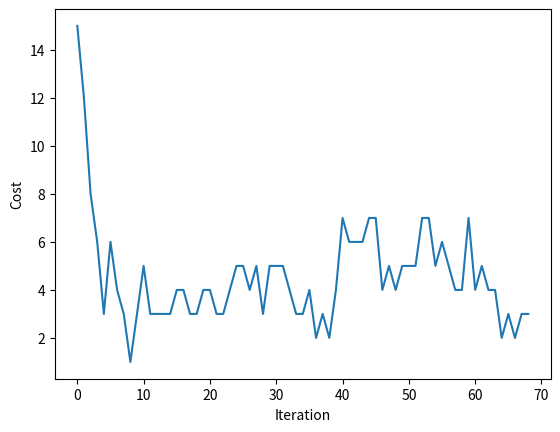

The matplotlib source for this figure:
import random
import math
import copy
import matplotlib.pyplot as plt


# This function generates and initial random state based on a given value of K
def generate_initial_state(k):
    return [[random.randint(0,1) for i in range(k)] for j in range(6)]

# This function returns the frozen factor
def get_frozen_factor(k):
    return 4*math.comb(k,2)

# The neighbourhood function which generates the next states of the given current state
def generate_next_states(current_state,k):
    j = random.randint(0,k-1)

    new_state1 = copy.deepcopy(current_state)
    new_state1[0][j] = 1 - new_state1[0][j]

    new_state2 = copy.deepcopy(current_state)
    new_state2[1][j] = 1 - new_state2[1][j]

    new_state3 = copy.deepcopy(current_state)
    new_state3[2][j] = 1 - new_state3[2][j]

    new_state4 = copy.deepcopy(current_state)
    new_state4[3][j] = 1 - new_state4[3][j]

    return [new_state1, new_state2, new_state3, new_state4]

# This is a helper function used by Objective function to find missing combinations
def compute_missing_combinations(current_state,col1,col2):
    
    combs = {
    "00" : False,
    "01" : False,
    "10" : False,
    "11" : False
    }

    for row in range(len(current_state)):
        combs[str(current_state[row][col1]) + str(current_state[row][col2])] = True
    
    matches = 0
    for comb in combs:
        if combs[comb]:
            matches = matches +1
    
    return len(combs) - matches

# This is the Objective function computes the cost of a given state
def compute_cost(current_state,k):

    cost = 0
    for i in range(k-1):
        for j in range(i+1,k):
            cost = cost + compute_missing_combinations(current_state,i,j)
    
    return cost


def find_best_state(current_best , current_state,k):

    current_best_cost = compute_cost(current_best,k)
    current_state_cost= compute_cost(current_state,k)
    
    if current_state_cost < current_best_cost:
        return current_state
    else:
        return current_best

# Find the convering arrays based on some initial state and value for K (number of parameters)
def find_covering_array(inital_state,k):

    current_T = k
    final_T = 0.01
    iterations = 0
    frozen_factor = get_frozen_factor(k)
    current_frozen_factor = frozen_factor
    alpha  = 0.99
    best_state = inital_state
    current_state = inital_state
    costs = []


    while current_T >= final_T:

        current_state_cost = compute_cost(current_state,k)

        costs.append(current_state_cost)

        if current_state_cost == 0:
            return True, best_state , iterations , False , False , costs
        
        if current_frozen_factor == 0:
            return False, best_state , iterations , True , False , costs

        iterations = iterations + 1

        next_states = generate_next_states(current_state,k)
        next_state_costs = []

        for i in range(len(next_states)):
            next_state_costs.append(compute_cost(next_states[i],k))

        next_state_min_cost = min(next_state_costs)

        # If the overall cost is improved. Update the cost and best state
        if next_state_min_cost < compute_cost(best_state,k):
            current_frozen_factor = frozen_factor
            for i in range(len(next_state_costs)):
                if next_state_costs[i] == next_state_min_cost:
                    current_state = next_states[i]
                    break
        else :
            # If not then check if the next neighbour improves the current cost, take that neighbour.
            current_frozen_factor = current_frozen_factor - 1
            if next_state_min_cost < compute_cost(current_state,k):
                for i in range(len(next_state_costs)):
                    if next_state_costs[i] == next_state_min_cost:
                        current_state = next_states[i]
                        break 
            else:

                # Else we take a probability function whose value is high in begining but goes down slowly as T comes down.
                for i in range(len(next_state_costs)):
                    cost_difference = abs(next_state_costs[i] - current_state_cost)
                    if random.uniform(0, 1) < math.exp(-cost_difference / current_T):
                        current_state = next_states[i]
                        break
        
        current_T = alpha*current_T
        best_state = find_best_state(best_state,current_state,k)
    
    return False , best_state , iterations , False , True, costs


# The functions which computes covering arrays based on given value of K with number of given executions
def covering_array(k,executions):

    print("The value of K : ", k)

    for i in range(executions):
        inital_state = generate_initial_state(k)
        
        found , solution, iterations , frozen , finalTemp , costs = find_covering_array(inital_state,k)

        plt.plot(costs)
        plt.xlabel('Iteration')
        plt.ylabel('Cost')
        plt.show()

        if(found):
            print("Covering Arrays Found : ",solution)
            print("Number of Iterations :",iterations)
        else:
            if frozen:
                print("Covering array not found. Algorithm was frozen")
                print("Approximate of Global Optima", compute_cost(solution,k))
                print("Number of iterations:",iterations)
            else:
                print("Covering array not found. Final temperature was acheived")
                print("Approximate of Global Optima", compute_cost(solution,k))
                print("Number of iterations: ", iterations)


# Running Covering Arrays with k = 5 for 30 executions
covering_array(6,1)
# Running Covering Arrays with k = 6 for 30 executions 
# covering_array(6,30)
# Running Covering Arrays with k = 7 for 30 executions
# covering_array(7,30)